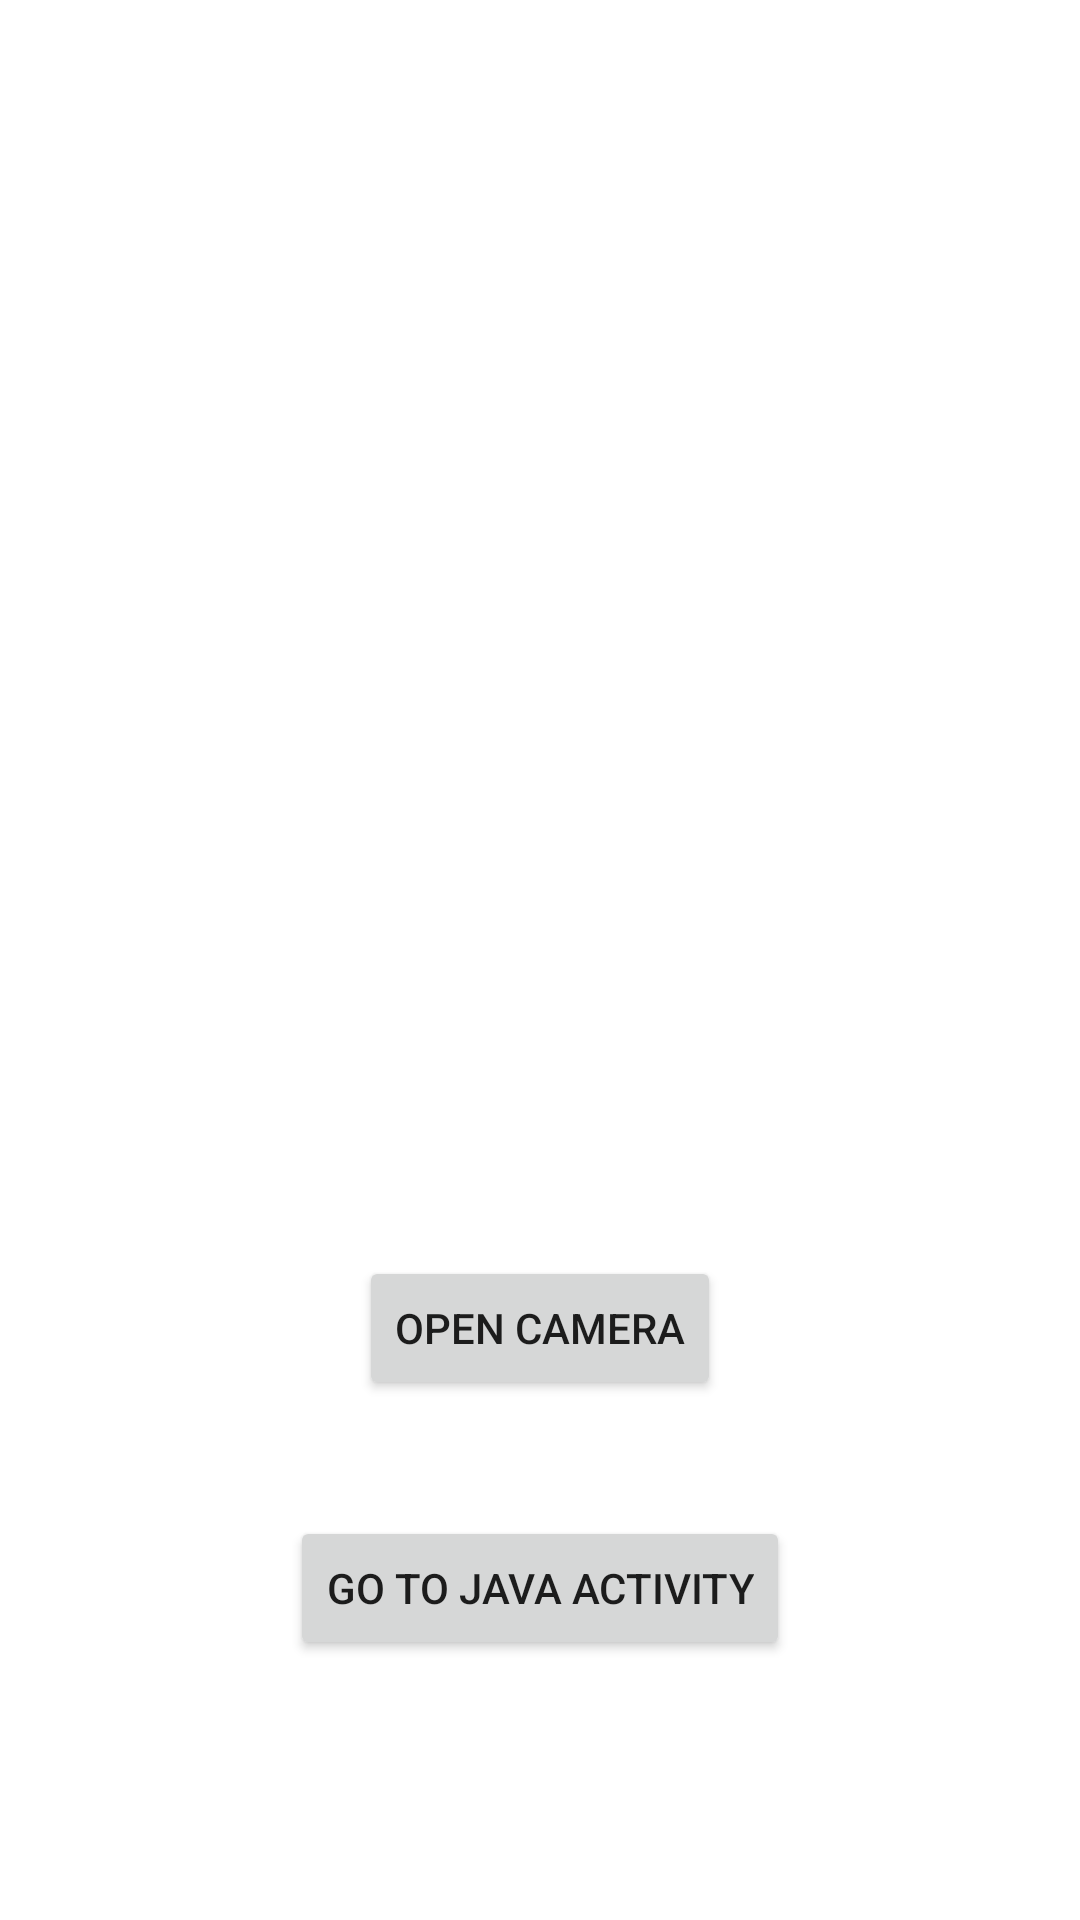

The Android layout XML behind this screen, and the referenced resources:
<!-- AndroidManifest.xml: application theme Theme.ImproveCameraOnAndroid11 -->
<!-- res/layout/main_activity.xml -->
<?xml version="1.0" encoding="utf-8"?>
<layout xmlns:android="http://schemas.android.com/apk/res/android"
    xmlns:app="http://schemas.android.com/apk/res-auto">

    <data>

        <variable
            name="viewModel"
            type="com.nilphumiphat.improvecameraonandroid11.MainViewModel" />
    </data>

    <androidx.constraintlayout.widget.ConstraintLayout
        android:layout_width="match_parent"
        android:layout_height="match_parent">

        
        
        
        
        
        
        
        
        
        <ImageView
            android:id="@+id/imgView"
            android:layout_width="match_parent"
            android:layout_height="150dp"
            android:layout_margin="20dp"
            app:layout_constraintBottom_toBottomOf="parent"
            app:layout_constraintLeft_toLeftOf="parent"
            app:layout_constraintRight_toRightOf="parent"
            app:layout_constraintTop_toTopOf="parent" />

        <Button
            android:id="@+id/btnOpenCamera"
            android:layout_width="wrap_content"
            android:layout_height="wrap_content"
            android:text="@string/open_camera_text"
            app:layout_constraintBottom_toBottomOf="parent"
            app:layout_constraintLeft_toLeftOf="parent"
            app:layout_constraintRight_toRightOf="parent"
            app:layout_constraintTop_toTopOf="@id/imgView" />
        <Button
            android:id="@+id/btnGoJavaCode"
            android:layout_width="wrap_content"
            android:layout_height="wrap_content"
            android:text="@string/go_to_java_activity"
            app:layout_constraintLeft_toLeftOf="parent"
            app:layout_constraintRight_toRightOf="parent"
            app:layout_constraintTop_toTopOf="@id/btnOpenCamera"
            app:layout_constraintBottom_toBottomOf="parent"/>

    </androidx.constraintlayout.widget.ConstraintLayout>
</layout>
<!-- resources referenced by this layout -->
<resources>
  <string name="go_to_java_activity">go to java activity</string>
  <string name="open_camera_text">Open Camera</string>
  <style name="Theme.ImproveCameraOnAndroid11" parent="Theme.MaterialComponents.DayNight.DarkActionBar">
          
          <item name="colorPrimary">@color/purple_500</item>
          <item name="colorPrimaryVariant">@color/purple_700</item>
          <item name="colorOnPrimary">@color/white</item>
          
          <item name="colorSecondary">@color/teal_200</item>
          <item name="colorSecondaryVariant">@color/teal_700</item>
          <item name="colorOnSecondary">@color/black</item>
          
          <item name="android:statusBarColor" tools:targetApi="l">?attr/colorPrimaryVariant</item>
          
      </style>
  <!-- not gathered from this repository: default colours our renderer supplied (Android Studio template values) -->
  <color name="purple_500">#FF6200EE</color>
  <color name="purple_700">#FF3700B3</color>
  <color name="teal_200">#FF03DAC5</color>
  <color name="teal_700">#FF018786</color>
  <color name="black">#FF000000</color>
  <color name="white">#FFFFFFFF</color>
</resources>
